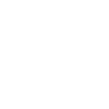
t = 0.00 s
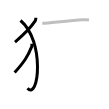
t = 3.25 s
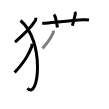
t = 6.50 s
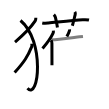
t = 9.50 s
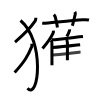
t = 12.75 s
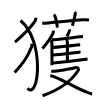
t = 16.00 s

The animated SVG that drew these frames (rendered in a browser with its animation timeline set to each time). Animation: 16 SMIL elements (animate=16); one cycle of 16.00 s.

<svg width="109px" height="109px" viewBox="0 0 px 109px" xmlns="http://www.w3.org/2000/svg" xmlns:xlink="http://www.w3.org/1999/xlink" xml:space="preserve" version="1.1"  baseProfile="full">
<path d="M35.82,17.75c0,1.12,0.06,2.12-0.61,3.12C29.98,28.65,25.62,33,15,42.04" style="fill:none;stroke:black;stroke-width:3;opacity:0">
  <animate attributeType="CSS" attributeName="opacity" from="0" to="1" begin="0s" dur="1s" repeatCount="Indefinite" fill="freeze" />
</path>
<path d="M20.5,20.5c24.72,20.64,18.27,80.33,7,67.75" style="fill:none;stroke:black;stroke-width:3;opacity:0">
  <animate attributeType="CSS" attributeName="opacity" from="0" to="1" begin="1s" dur="1s" repeatCount="Indefinite" fill="freeze" />
</path>
<path d="M31.83,43.75c0.05,0.71,0.22,2.08-0.1,2.85c-3.98,9.77-7.46,15.34-17.11,25.9" style="fill:none;stroke:black;stroke-width:3;opacity:0">
  <animate attributeType="CSS" attributeName="opacity" from="0" to="1" begin="2s" dur="1s" repeatCount="Indefinite" fill="freeze" />
</path>
<path d="M42.25,22.97c2.25,0.53,4.3,0.26,6.13,0.08c8.92-0.87,24.82-2.84,34.37-3.31c2.09-0.1,4.19-0.2,6.25,0.26" style="fill:none;stroke:black;stroke-width:3;opacity:0">
  <animate attributeType="CSS" attributeName="opacity" from="0" to="1" begin="3s" dur="1s" repeatCount="Indefinite" fill="freeze" />
</path>
<path d="M53.83,14.57c0.86,0.86,1.29,1.43,1.59,2.73c1.35,5.86,1.74,8.06,2.01,10.22" style="fill:none;stroke:black;stroke-width:3;opacity:0">
  <animate attributeType="CSS" attributeName="opacity" from="0" to="1" begin="4s" dur="1s" repeatCount="Indefinite" fill="freeze" />
</path>
<path d="M74.84,11.89c0.53,0.86,0.62,1.76,0.34,2.84c-0.94,3.64-1.56,6.64-2.81,11.02" style="fill:none;stroke:black;stroke-width:3;opacity:0">
  <animate attributeType="CSS" attributeName="opacity" from="0" to="1" begin="5s" dur="1s" repeatCount="Indefinite" fill="freeze" />
</path>
<path d="M53.38,30.59c0.11,0.9-0.03,2.07-0.39,2.84c-2.3,4.9-5.21,9.04-10.47,15" style="fill:none;stroke:black;stroke-width:3;opacity:0">
  <animate attributeType="CSS" attributeName="opacity" from="0" to="1" begin="6s" dur="1s" repeatCount="Indefinite" fill="freeze" />
</path>
<path d="M50.98,40.31c0.67,0.67,0.94,1.56,0.94,2.93c0,4.37,0.02,11.96,0.04,17.51c0,1.92,0.01,3.54,0.01,4.59" style="fill:none;stroke:black;stroke-width:3;opacity:0">
  <animate attributeType="CSS" attributeName="opacity" from="0" to="1" begin="7s" dur="1s" repeatCount="Indefinite" fill="freeze" />
</path>
<path d="M69.58,29.41c0.03,0.36-0.01,0.84-0.1,1.15c-0.57,1.99-1.3,3.52-2.61,5.94" style="fill:none;stroke:black;stroke-width:3;opacity:0">
  <animate attributeType="CSS" attributeName="opacity" from="0" to="1" begin="8s" dur="1s" repeatCount="Indefinite" fill="freeze" />
</path>
<path d="M51.68,39.81c5.44-0.42,20.62-2.21,27.82-3.02c1.69-0.19,2.93-0.33,3.48-0.38" style="fill:none;stroke:black;stroke-width:3;opacity:0">
  <animate attributeType="CSS" attributeName="opacity" from="0" to="1" begin="9s" dur="1s" repeatCount="Indefinite" fill="freeze" />
</path>
<path d="M66.35,39.62c0.7,0.7,1.08,1.76,1.08,3.41c0,5.43-0.04,14.23-0.04,17.27" style="fill:none;stroke:black;stroke-width:3;opacity:0">
  <animate attributeType="CSS" attributeName="opacity" from="0" to="1" begin="10s" dur="1s" repeatCount="Indefinite" fill="freeze" />
</path>
<path d="M52.63,47.55C57.76,47.2,70.81,45.8,77,45.05c1.51-0.18,2.62-0.31,3.16-0.36" style="fill:none;stroke:black;stroke-width:3;opacity:0">
  <animate attributeType="CSS" attributeName="opacity" from="0" to="1" begin="11s" dur="1s" repeatCount="Indefinite" fill="freeze" />
</path>
<path d="M52.98,54.96c5.41-0.29,17.75-1.86,24.28-2.56c1.54-0.17,2.7-0.28,3.29-0.32" style="fill:none;stroke:black;stroke-width:3;opacity:0">
  <animate attributeType="CSS" attributeName="opacity" from="0" to="1" begin="12s" dur="1s" repeatCount="Indefinite" fill="freeze" />
</path>
<path d="M53.06,62.88c5.45-0.42,22.64-2.2,30.7-3.3c1.89-0.26,3.25-0.44,3.8-0.49" style="fill:none;stroke:black;stroke-width:3;opacity:0">
  <animate attributeType="CSS" attributeName="opacity" from="0" to="1" begin="13s" dur="1s" repeatCount="Indefinite" fill="freeze" />
</path>
<path d="M51.19,70.95c1.73,0.56,3.56,0.34,5.33,0.11c5.17-0.68,17.79-3.13,19.23-3.53c2.38-0.66,3.25,1.71,2.23,3.27C70.24,82.62,59.25,90,42.5,95.75" style="fill:none;stroke:black;stroke-width:3;opacity:0">
  <animate attributeType="CSS" attributeName="opacity" from="0" to="1" begin="14s" dur="1s" repeatCount="Indefinite" fill="freeze" />
</path>
<path d="M50.28,75.65c6.56,0.5,21.11,10.14,33.62,15.35c2.78,1.16,5.11,2.37,8.19,2.98" style="fill:none;stroke:black;stroke-width:3;opacity:0">
  <animate attributeType="CSS" attributeName="opacity" from="0" to="1" begin="15s" dur="1s" repeatCount="Indefinite" fill="freeze" />
</path>
</svg>
